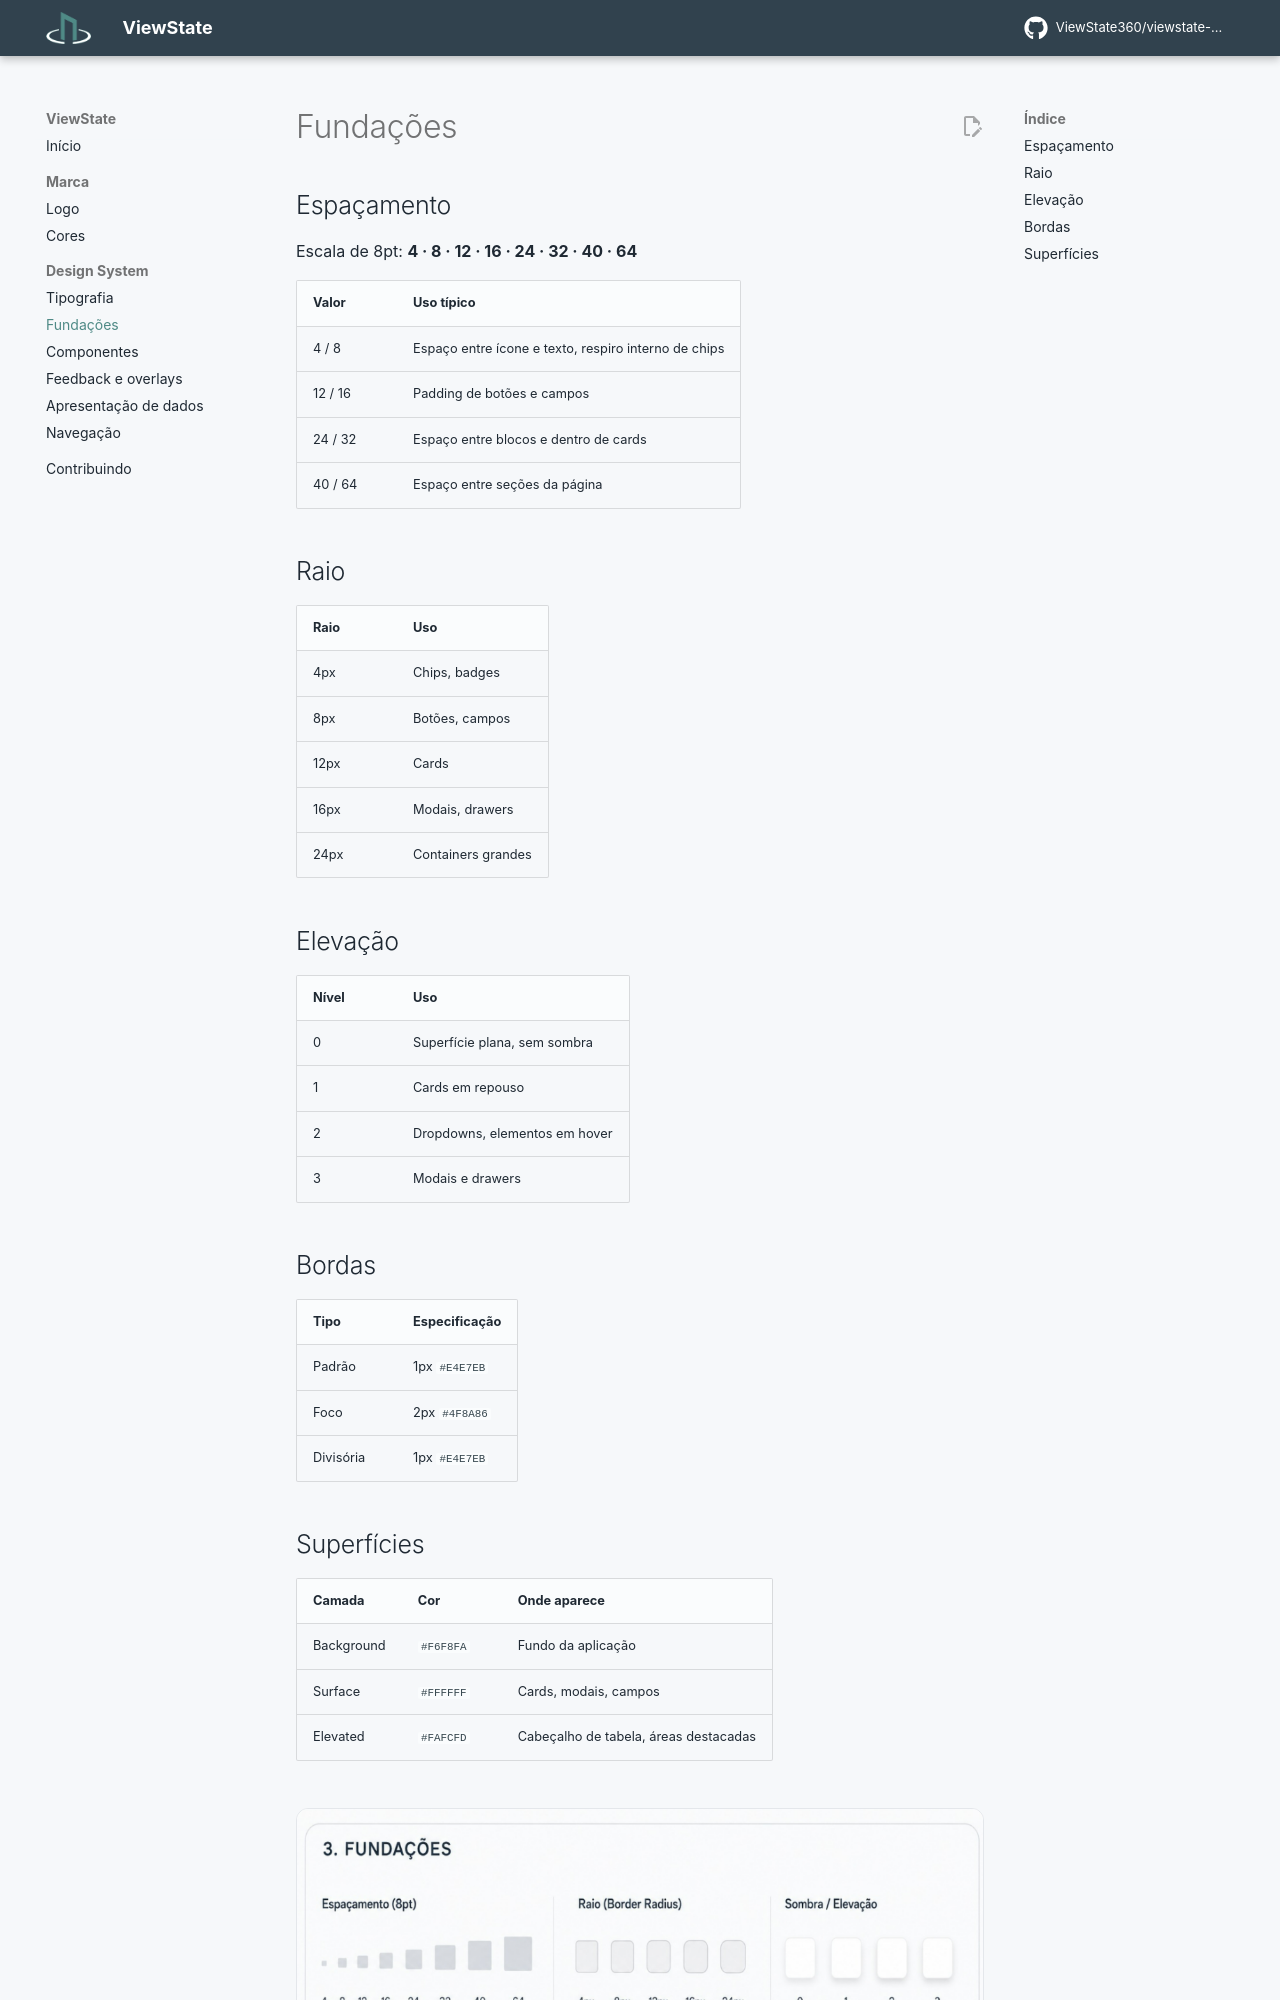

repository: ViewState360/viewstate-docs · page: design-system/fundacoes/index.html · generator: mkdocs

# Fundações

## Espaçamento

Escala de 8pt: **4 · 8 · 12 · 16 · 24 · 32 · 40 · 64**

| Valor | Uso típico |
| --- | --- |
| 4 / 8 | Espaço entre ícone e texto, respiro interno de chips |
| 12 / 16 | Padding de botões e campos |
| 24 / 32 | Espaço entre blocos e dentro de cards |
| 40 / 64 | Espaço entre seções da página |

## Raio

| Raio | Uso |
| --- | --- |
| 4px | Chips, badges |
| 8px | Botões, campos |
| 12px | Cards |
| 16px | Modais, drawers |
| 24px | Containers grandes |

## Elevação

| Nível | Uso |
| --- | --- |
| 0 | Superfície plana, sem sombra |
| 1 | Cards em repouso |
| 2 | Dropdowns, elementos em hover |
| 3 | Modais e drawers |

## Bordas

| Tipo | Especificação |
| --- | --- |
| Padrão | 1px `#E4E7EB` |
| Foco | 2px `#4F8A86` |
| Divisória | 1px `#E4E7EB` |
